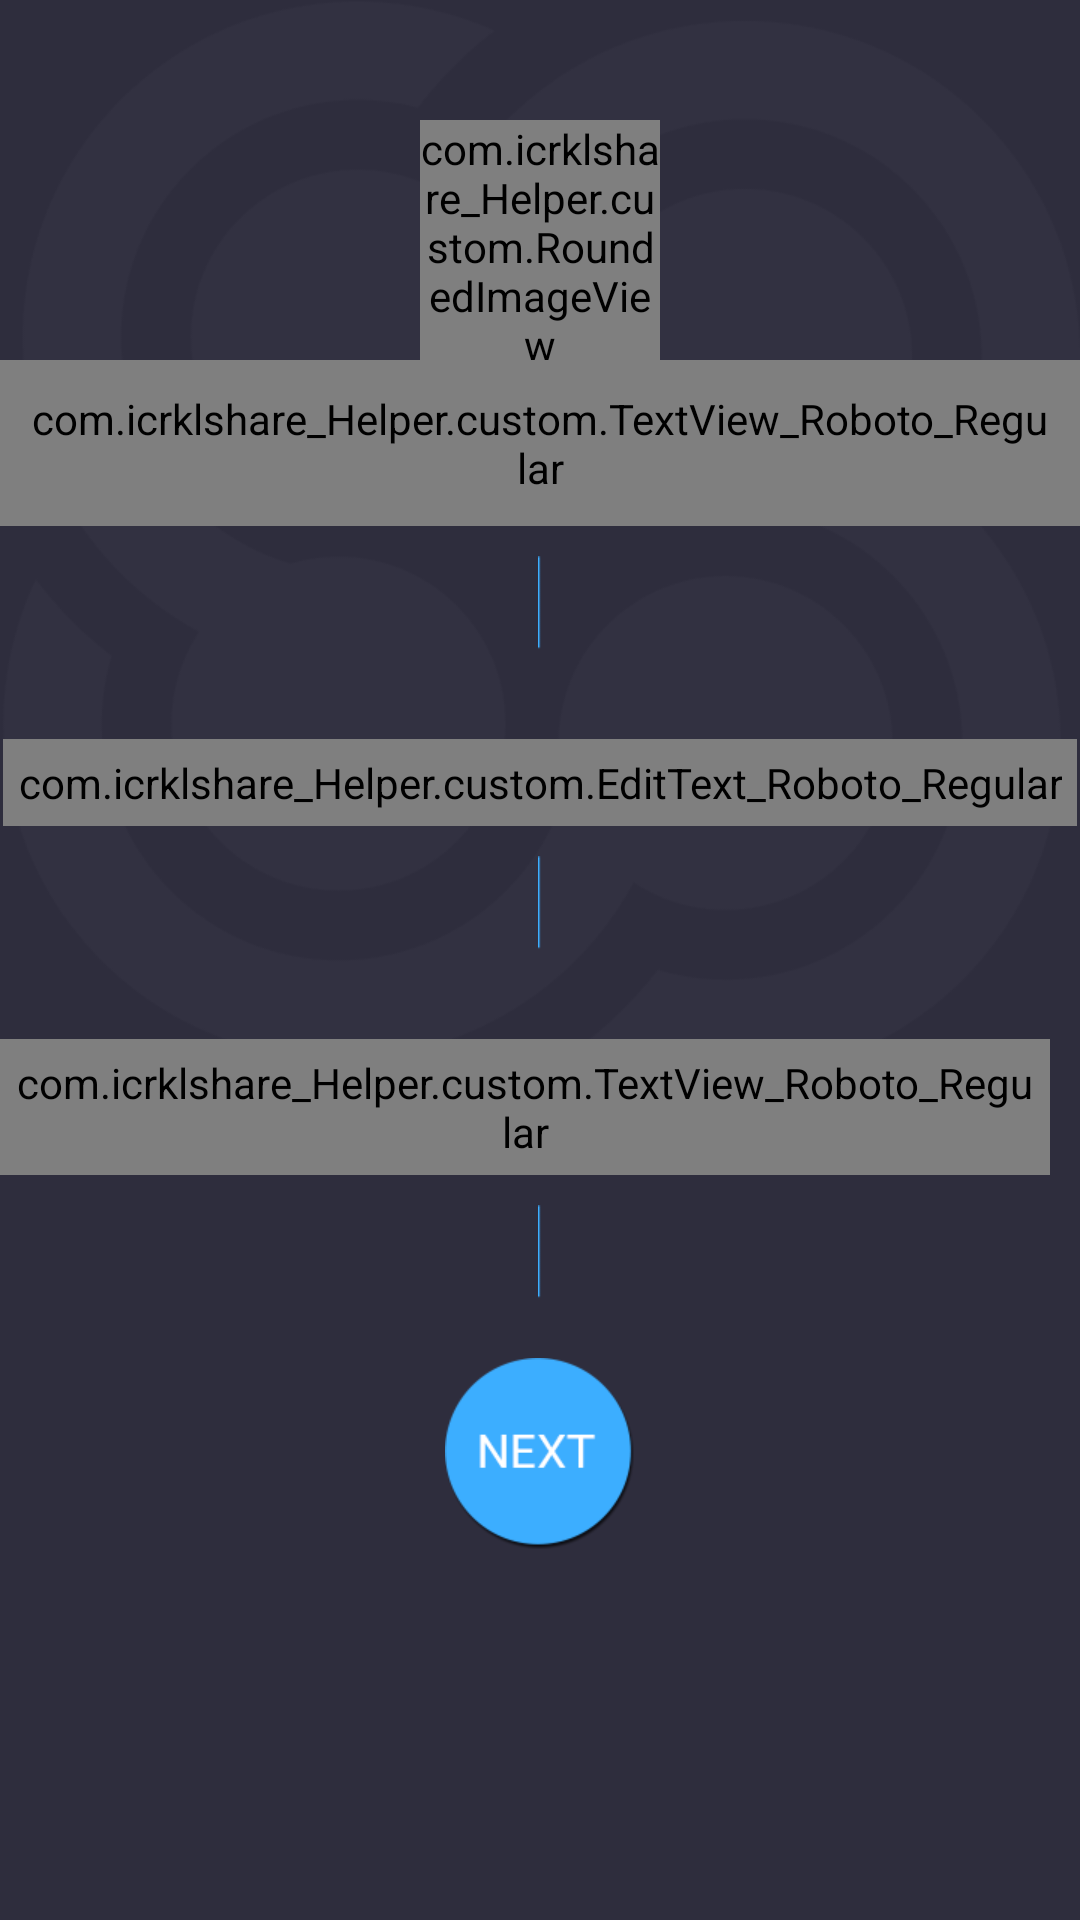

The Android layout XML behind this screen, and the referenced resources:
<!-- AndroidManifest.xml: application theme AppTheme -->
<!-- res/layout/fragment_createnew_cirkle.xml -->
<?xml version="1.0" encoding="utf-8"?>
<RelativeLayout xmlns:android="http://schemas.android.com/apk/res/android"

    android:layout_width="match_parent"
    android:layout_height="match_parent"
    android:gravity="center"
    android:orientation="vertical"
    android:background="@drawable/background">




        <LinearLayout
            android:layout_width="fill_parent"
            android:layout_height="fill_parent"
            android:background="@drawable/background"
            android:gravity="center_horizontal"

            android:orientation="vertical">


            <com.icrklshare_Helper.custom.RoundedImageView
                android:id="@+id/img_selector"
                android:layout_width="80dp"
                android:layout_height="80dp"
                android:layout_marginTop="40dp"



                android:background="@drawable/add_img"

                />

            <RelativeLayout
                android:id="@+id/img2"
                android:background="@drawable/roundlayout"
                android:layout_marginTop="40dp"
                android:visibility="gone"
                android:layout_width="80dp"
                android:layout_height="80dp">

            </RelativeLayout>


            <com.icrklshare_Helper.custom.TextView_Roboto_Regular
                android:layout_width="wrap_content"
                android:layout_height="wrap_content"

                android:padding="10dp"
                android:text="@string/option"
                android:textColor="#ffffff"
                android:textSize="18dp" />

            <ImageView
                android:layout_width="wrap_content"
                android:layout_height="wrap_content"
                android:layout_marginTop="10dp"
                android:background="@drawable/divider"

                />

            <com.icrklshare_Helper.custom.EditText_Roboto_Regular
                android:id="@+id/et_cirkl_name"
                android:layout_width="wrap_content"
                android:layout_height="wrap_content"
                android:layout_marginTop="30dp"
                android:background="@drawable/name_txt_box"
                android:gravity="center"
                android:hint="Enter Cirkl Name"
                android:padding="5dp"
                android:textColor="#ffffff"
                android:textColorHint="#ffffff"
                android:textSize="18dp" />

            <ImageView
                android:layout_width="wrap_content"
                android:layout_height="wrap_content"
                android:layout_marginTop="10dp"
                android:background="@drawable/divider"

                />

            <RelativeLayout
                android:layout_width="wrap_content"
                android:layout_height="wrap_content"
                android:layout_gravity="center_horizontal"
                android:layout_marginTop="30dp">

                <com.icrklshare_Helper.custom.TextView_Roboto_Regular
                    android:id="@+id/tv_public"
                    android:layout_width="wrap_content"
                    android:layout_height="wrap_content"
                    android:layout_marginRight="10dp"
                    android:padding="5dp"
                    android:text="@string/pubic"
                    android:textColor="@android:color/white"
                    android:textSize="18dp" />

                <RadioGroup
                    android:id="@+id/radiogroup"
                    android:layout_width="wrap_content"
                    android:layout_height="wrap_content"
                    android:layout_toRightOf="@+id/tv_public"
                    android:orientation="horizontal">

                    <RadioButton
                        android:id="@+id/rb_public"
                        android:layout_width="wrap_content"
                        android:layout_height="wrap_content"
                        android:button="@drawable/chk_dot"
                        android:checked="true"
                        android:paddingLeft="30dp" />

                    <RadioButton
                        android:id="@+id/rb_private"
                        android:layout_width="wrap_content"
                        android:layout_height="wrap_content"
                        android:button="@drawable/chk_dot" />
                </RadioGroup>

                <com.icrklshare_Helper.custom.TextView_Roboto_Regular
                    android:id="@+id/tv_private"
                    android:layout_width="wrap_content"
                    android:layout_height="wrap_content"
                    android:layout_marginLeft="10dp"
                    android:layout_toRightOf="@+id/radiogroup"
                    android:padding="5dp"
                    android:text="@string/pri"
                    android:textColor="@android:color/white"
                    android:textSize="18dp" />


            </RelativeLayout>


            <ImageView
                android:layout_width="wrap_content"
                android:layout_height="wrap_content"
                android:layout_marginTop="10dp"
                android:background="@drawable/divider"

                />

            <ImageView
                android:id="@+id/bt_next"
                android:layout_width="wrap_content"
                android:layout_height="wrap_content"
                android:layout_marginBottom="10dp"
                android:layout_marginTop="20dp"
                android:background="@drawable/next_btn"

                />

        </LinearLayout>



</RelativeLayout>
<!-- resources referenced by this layout -->
<resources>
  <!-- drawable add_img: png bitmap (drawable-xhdpi, 5262 bytes) -->
  <!-- drawable background: png bitmap (drawable-xhdpi, 17315 bytes) -->
  <!-- drawable chk_dot (drawable) -->
  <?xml version="1.0" encoding="utf-8"?>
  <selector xmlns:android="http://schemas.android.com/apk/res/android">
  
      <item android:drawable="@drawable/radio_on" android:state_checked="true"/>
      <item android:drawable="@drawable/radio_off" android:state_checked="false"/>
  
  </selector>
  <!-- drawable divider: png bitmap (drawable-xhdpi, 132 bytes) -->
  <!-- drawable name_txt_box: png bitmap (drawable-xhdpi, 3958 bytes) -->
  <!-- drawable next_btn: png bitmap (drawable-xhdpi, 4803 bytes) -->
  <string name="option">Add Photo/Set Color</string>
  <string name="pri">Private</string>
  <string name="pubic">Public</string>
  <style name="AppTheme" parent="Theme.AppCompat.Light.DarkActionBar">
          
          <item name="colorPrimary">@color/colorPrimary</item>
          <item name="colorPrimaryDark">@color/colorPrimaryDark</item>
          <item name="colorAccent">@color/colorAccent</item>
      </style>
  <!-- drawable radio_on: png bitmap (drawable-xhdpi, 3318 bytes) -->
  <!-- drawable radio_off: png bitmap (drawable-xhdpi, 2487 bytes) -->
  <color name="colorPrimary">#3F51B5</color>
  <color name="colorPrimaryDark">#303F9F</color>
  <color name="colorAccent">#FF4081</color>
</resources>
